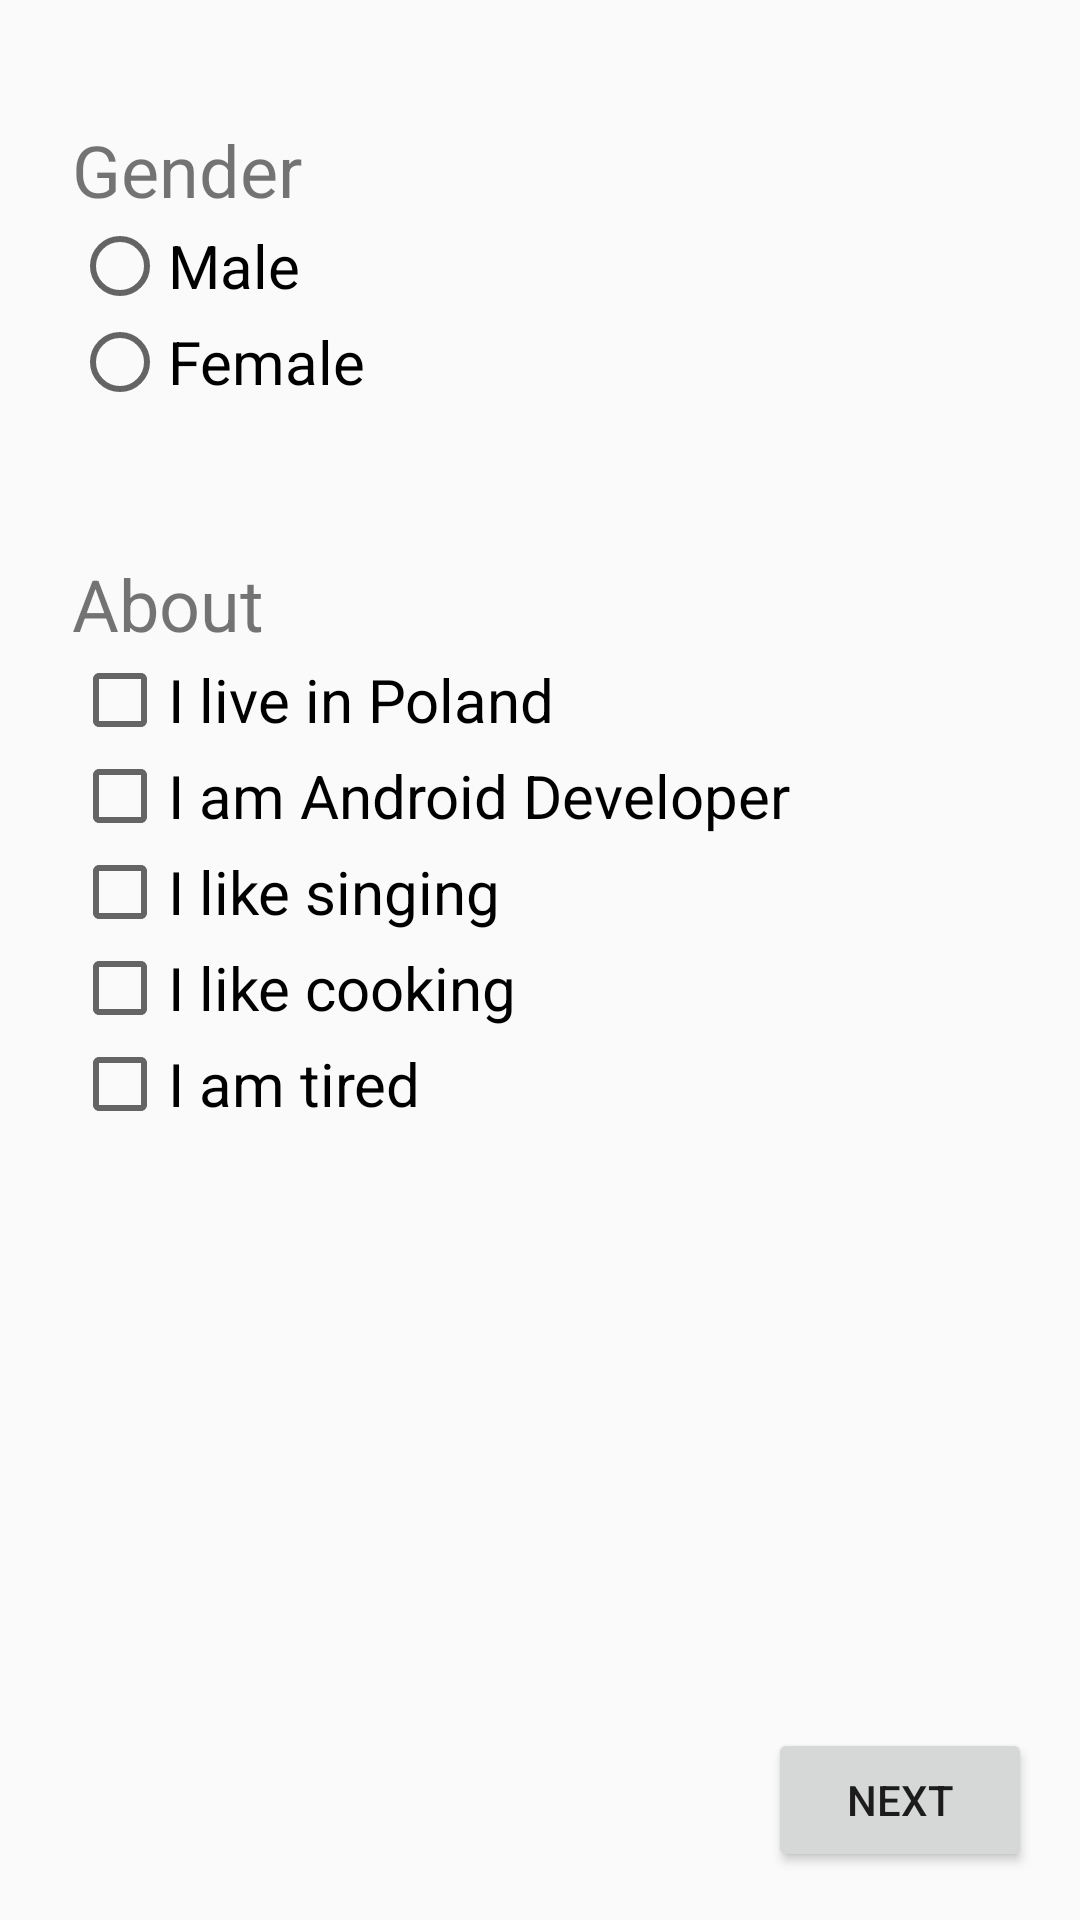

Produce the Android XML layout that renders to this screen, including the resource entries it uses.
<!-- AndroidManifest.xml: application theme AppTheme -->
<!-- res/layout/fragment_second.xml -->
<?xml version="1.0" encoding="utf-8"?>
<FrameLayout xmlns:android="http://schemas.android.com/apk/res/android"
             xmlns:tools="http://schemas.android.com/tools"
             android:layout_width="match_parent"
             android:layout_height="match_parent" xmlns:app="http://schemas.android.com/apk/res-auto"
             tools:context=".SecondFragment">

    <RelativeLayout xmlns:android="http://schemas.android.com/apk/res/android"
                  android:orientation="vertical" android:layout_width="match_parent"
                  android:layout_height="match_parent"
                  android:padding="8dp">

        <android.support.design.widget.TextInputLayout
                android:id="@+id/input_layout_gender"
                android:layout_width="match_parent"
                android:layout_height="wrap_content"
                android:layout_margin="@dimen/margin_item"
                app:errorEnabled="true"
        >

            <RadioGroup
                    android:id="@+id/input_gender"
                    android:layout_width="wrap_content"
                    android:layout_height="wrap_content"
                    android:layout_margin="@dimen/margin_item"
            >

                <TextView
                        android:id="@+id/input_gender_header"
                        android:layout_width="match_parent"
                        android:layout_height="wrap_content"
                        android:text="@string/input_groups_gender"
                        android:textSize="@dimen/text_size_title"
                />

                <RadioButton
                        android:id="@+id/input_gender_male"
                        android:layout_width="match_parent"
                        android:layout_height="wrap_content"
                        android:text="@string/input_gender_male"
                        android:textSize="@dimen/text_size_content"/>

                <RadioButton
                        android:id="@+id/input_gender_female"
                        android:layout_width="match_parent"
                        android:layout_height="wrap_content"
                        android:text="@string/input_gender_female"
                        android:textSize="@dimen/text_size_content"/>

            </RadioGroup>

        </android.support.design.widget.TextInputLayout>


        <android.support.design.widget.TextInputLayout
                android:id="@+id/input_layout_about"
                android:layout_width="match_parent"
                android:layout_height="wrap_content"
                android:layout_below="@+id/input_layout_gender"
                android:layout_margin="@dimen/margin_item"
                app:errorEnabled="true"
        >

            <RadioGroup
                    android:id="@+id/input_about"
                    android:layout_width="match_parent"
                    android:layout_height="wrap_content"
                    android:layout_margin="@dimen/margin_item"
                    android:layout_below="@+id/input_layout_gender"
            >

                <TextView
                        android:id="@+id/header"
                        android:layout_width="match_parent"
                        android:layout_height="wrap_content"
                        android:textSize="@dimen/text_size_title"
                        android:text="@string/input_groups_about"
                />

                <CheckBox android:id="@+id/input_about_poland"
                          android:layout_width="wrap_content"
                          android:layout_height="wrap_content"
                          android:textSize="@dimen/text_size_content"
                          android:text="@string/input_about_poland"
                />

                <CheckBox android:id="@+id/input_about_developer"
                          android:layout_width="wrap_content"
                          android:layout_height="wrap_content"
                          android:textSize="@dimen/text_size_content"
                          android:text="@string/input_about_developer"
                />

                <CheckBox android:id="@+id/input_about_sing"
                          android:layout_width="wrap_content"
                          android:layout_height="wrap_content"
                          android:textSize="@dimen/text_size_content"
                          android:text="@string/input_about_sing"
                />

                <CheckBox android:id="@+id/input_about_cook"
                          android:layout_width="wrap_content"
                          android:layout_height="wrap_content"
                          android:textSize="@dimen/text_size_content"
                          android:text="@string/input_about_cook"
                />

                <CheckBox android:id="@+id/input_about_tired"
                          android:layout_width="wrap_content"
                          android:layout_height="wrap_content"
                          android:textSize="@dimen/text_size_content"
                          android:text="@string/input_about_tired"
                />

            </RadioGroup>

        </android.support.design.widget.TextInputLayout>

        <Button
                android:id="@+id/button_summary"
                android:text="@string/button_next"
                android:layout_width="wrap_content"
                android:layout_height="wrap_content"
                android:layout_alignParentBottom="true"
                android:layout_alignParentEnd="true"
                android:layout_margin="@dimen/margin_item"
        />







        
    </RelativeLayout>

</FrameLayout>
<!-- resources referenced by this layout -->
<resources>
  <dimen name="margin_item">8dp</dimen>
  <dimen name="text_size_content">20sp</dimen>
  <dimen name="text_size_title">24sp</dimen>
  <string name="button_next">NEXT</string>
  <string name="input_about_cook">I like cooking</string>
  <string name="input_about_developer">I am Android Developer</string>
  <string name="input_about_poland">I live in Poland</string>
  <string name="input_about_sing">I like singing</string>
  <string name="input_about_tired">I am tired</string>
  <string name="input_gender_female">Female</string>
  <string name="input_gender_male">Male</string>
  <string name="input_groups_about">About</string>
  <string name="input_groups_gender">Gender</string>
  <style name="AppTheme" parent="Theme.AppCompat.Light.DarkActionBar">
          
          <item name="colorPrimary">@color/colorPrimary</item>
          <item name="colorPrimaryDark">@color/colorPrimaryDark</item>
          <item name="colorAccent">@color/colorAccent</item>
      </style>
  <!-- not gathered from this repository: default colours our renderer supplied (Android Studio template values) -->
  <color name="colorPrimary">#FF6200EE</color>
  <color name="colorPrimaryDark">#FF3700B3</color>
  <color name="colorAccent">#FF03DAC5</color>
</resources>
